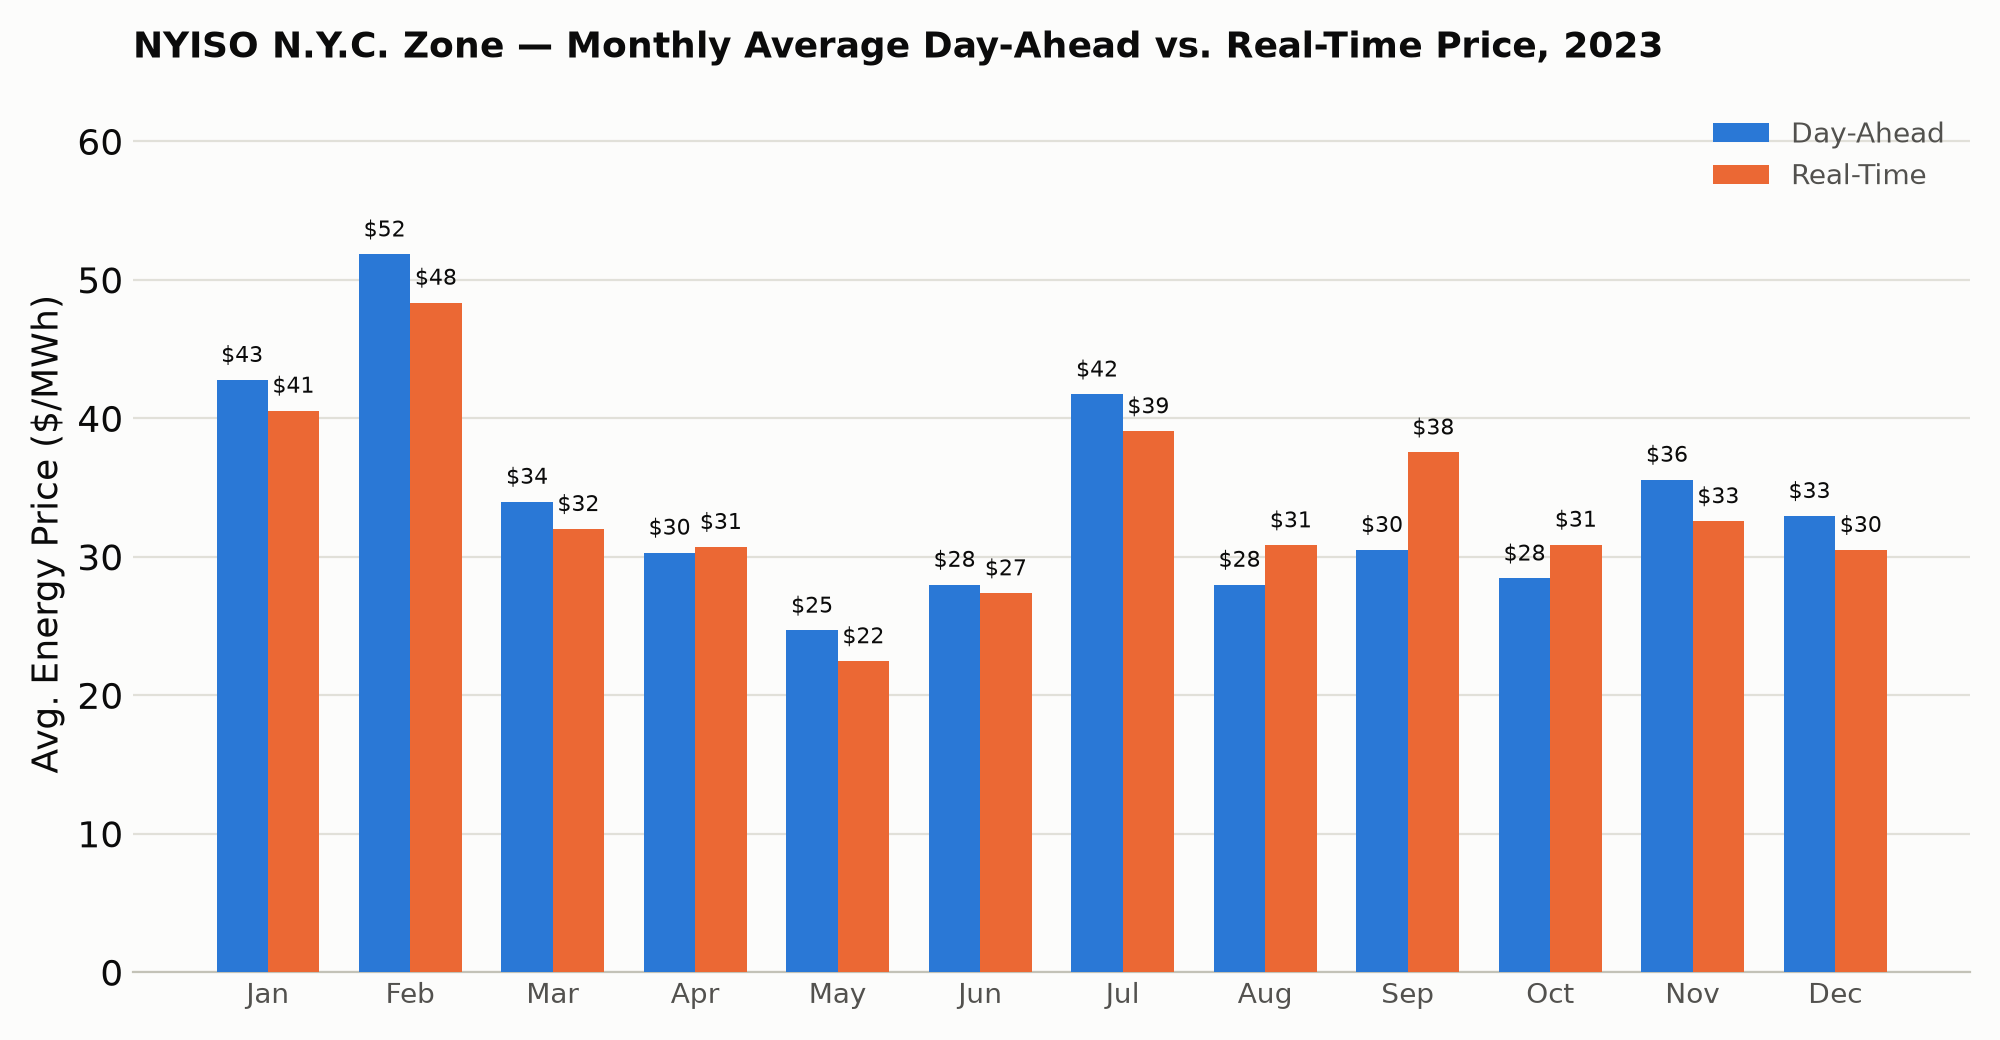

Data behind this chart, as committed beside it:
Month, Avg NYISO NYC Day-Ahead Price ($/MWh), Avg NYISO NYC Real-Time Price ($/MWh)
Jan, 42.77, 40.56
Feb, 51.84, 48.35
Mar, 33.98, 32.01
Apr, 30.3, 30.72
May, 24.67, 22.46
Jun, 27.98, 27.37
Jul, 41.72, 39.07
Aug, 27.98, 30.83
Sep, 30.5, 37.54
Oct, 28.43, 30.88
Nov, 35.57, 32.57
Dec, 32.95, 30.5
Annual Average, 33.94, 33.47
